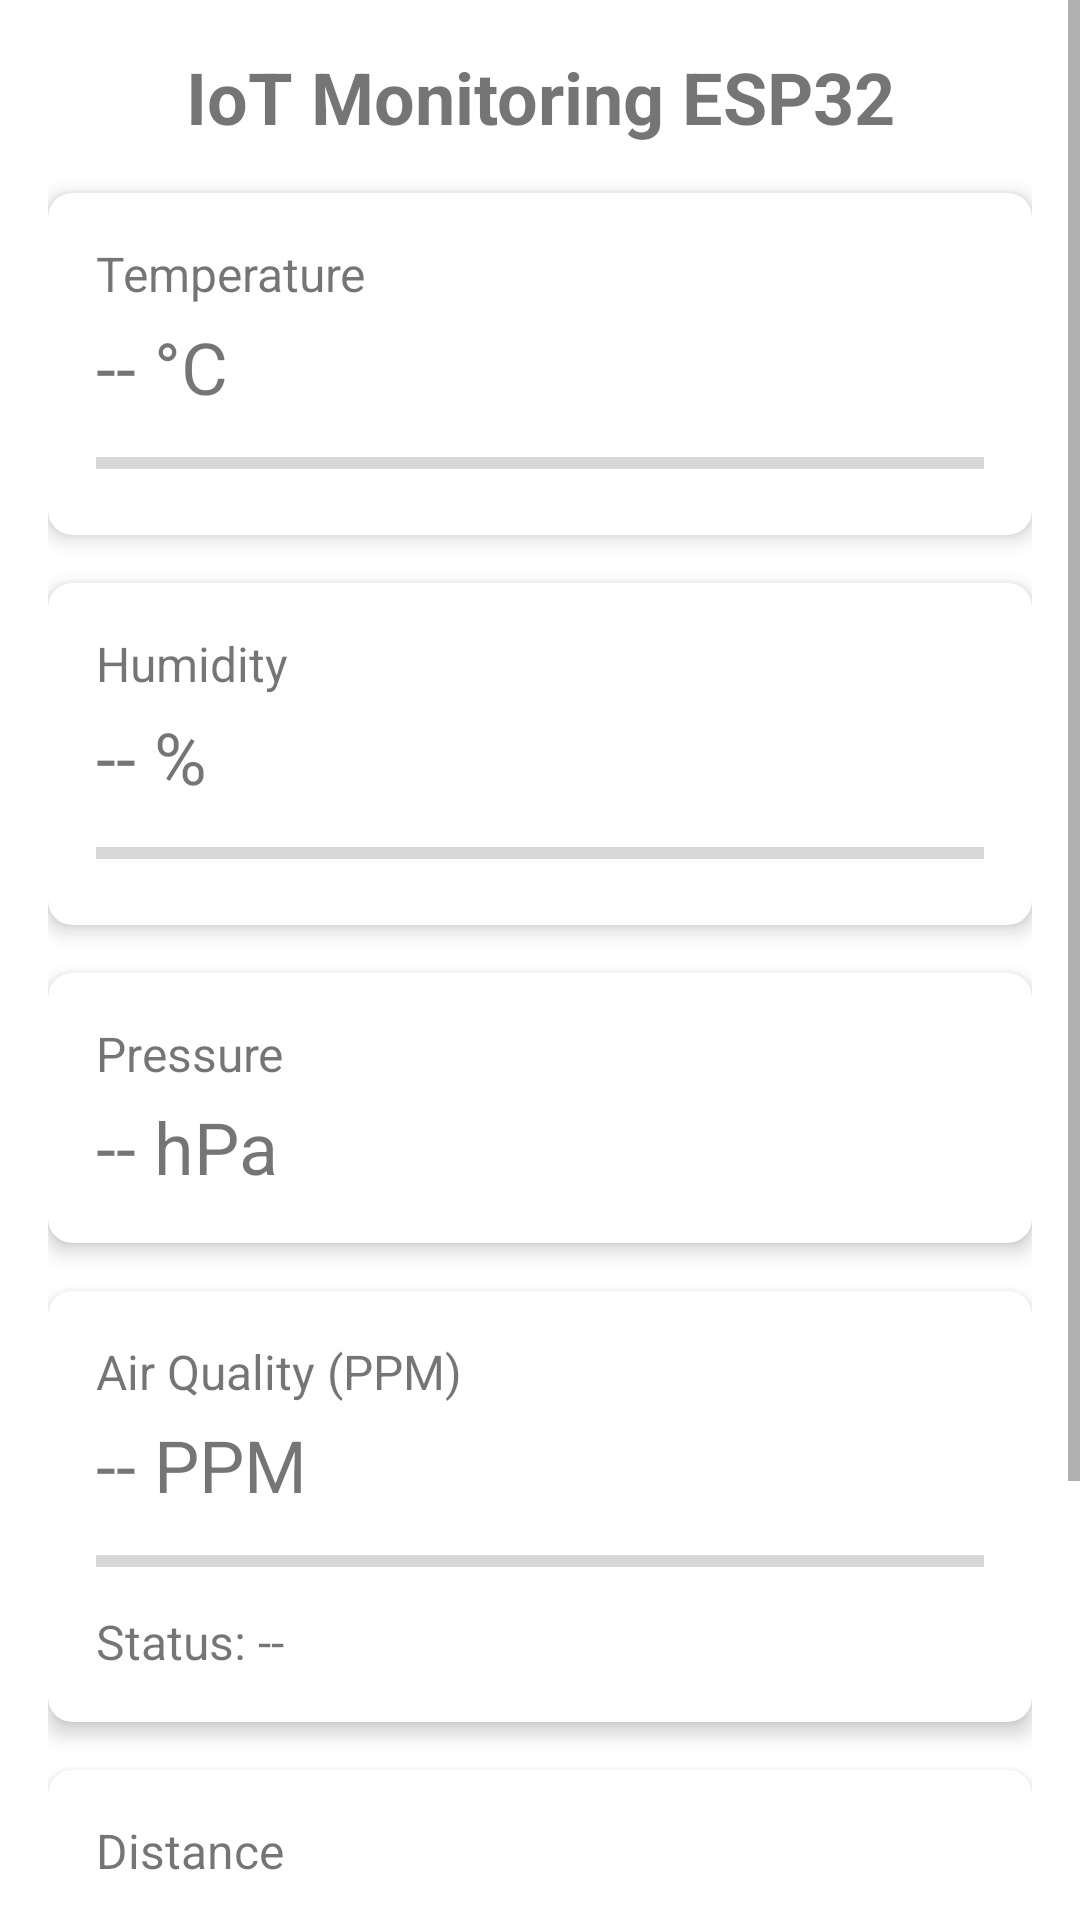

Layout XML and referenced resources for this Android screen:
<!-- AndroidManifest.xml: application theme Theme.Project111 -->
<!-- res/layout/verification.xml -->
<?xml version="1.0" encoding="utf-8"?>
<ScrollView xmlns:android="http://schemas.android.com/apk/res/android"
    xmlns:app="http://schemas.android.com/apk/res-auto"
    xmlns:tools="http://schemas.android.com/tools"
    android:layout_width="match_parent"
    android:layout_height="match_parent"
    android:fillViewport="true">

    <LinearLayout
        android:layout_width="match_parent"
        android:layout_height="wrap_content"
        android:orientation="vertical"
        android:padding="16dp">

        <TextView
            android:layout_width="match_parent"
            android:layout_height="wrap_content"
            android:text="IoT Monitoring ESP32"
            android:textSize="24sp"
            android:textStyle="bold"
            android:gravity="center"
            android:layout_marginBottom="16dp"/>

        <androidx.cardview.widget.CardView
            android:layout_width="match_parent"
            android:layout_height="wrap_content"
            android:layout_marginBottom="16dp"
            app:cardCornerRadius="8dp"
            app:cardElevation="4dp">

            <LinearLayout
                android:layout_width="match_parent"
                android:layout_height="wrap_content"
                android:orientation="vertical"
                android:padding="16dp">

                <TextView
                    android:layout_width="match_parent"
                    android:layout_height="wrap_content"
                    android:text="Temperature"
                    android:textSize="16sp"/>

                <TextView
                    android:id="@+id/temperatureValue"
                    android:layout_width="match_parent"
                    android:layout_height="wrap_content"
                    android:text="-- °C"
                    android:textSize="24sp"
                    android:layout_marginTop="4dp"/>

                <ProgressBar
                    android:id="@+id/temperatureProgress"
                    style="@style/Widget.AppCompat.ProgressBar.Horizontal"
                    android:layout_width="match_parent"
                    android:layout_height="wrap_content"
                    android:layout_marginTop="8dp"
                    android:max="50"
                    android:progress="0"/>
            </LinearLayout>
        </androidx.cardview.widget.CardView>

        <androidx.cardview.widget.CardView
            android:layout_width="match_parent"
            android:layout_height="wrap_content"
            android:layout_marginBottom="16dp"
            app:cardCornerRadius="8dp"
            app:cardElevation="4dp">

            <LinearLayout
                android:layout_width="match_parent"
                android:layout_height="wrap_content"
                android:orientation="vertical"
                android:padding="16dp">

                <TextView
                    android:layout_width="match_parent"
                    android:layout_height="wrap_content"
                    android:text="Humidity"
                    android:textSize="16sp"/>

                <TextView
                    android:id="@+id/humidityValue"
                    android:layout_width="match_parent"
                    android:layout_height="wrap_content"
                    android:text="-- %"
                    android:textSize="24sp"
                    android:layout_marginTop="4dp"/>

                <ProgressBar
                    android:id="@+id/humidityProgress"
                    style="@style/Widget.AppCompat.ProgressBar.Horizontal"
                    android:layout_width="match_parent"
                    android:layout_height="wrap_content"
                    android:layout_marginTop="8dp"
                    android:max="100"
                    android:progress="0"/>
            </LinearLayout>
        </androidx.cardview.widget.CardView>

        <androidx.cardview.widget.CardView
            android:layout_width="match_parent"
            android:layout_height="wrap_content"
            android:layout_marginBottom="16dp"
            app:cardCornerRadius="8dp"
            app:cardElevation="4dp">

            <LinearLayout
                android:layout_width="match_parent"
                android:layout_height="wrap_content"
                android:orientation="vertical"
                android:padding="16dp">

                <TextView
                    android:layout_width="match_parent"
                    android:layout_height="wrap_content"
                    android:text="Pressure"
                    android:textSize="16sp"/>

                <TextView
                    android:id="@+id/pressureValue"
                    android:layout_width="match_parent"
                    android:layout_height="wrap_content"
                    android:text="-- hPa"
                    android:textSize="24sp"
                    android:layout_marginTop="4dp"/>
            </LinearLayout>
        </androidx.cardview.widget.CardView>

        <androidx.cardview.widget.CardView
            android:layout_width="match_parent"
            android:layout_height="wrap_content"
            android:layout_marginBottom="16dp"
            app:cardCornerRadius="8dp"
            app:cardElevation="4dp">

            <LinearLayout
                android:layout_width="match_parent"
                android:layout_height="wrap_content"
                android:orientation="vertical"
                android:padding="16dp">

                <TextView
                    android:layout_width="match_parent"
                    android:layout_height="wrap_content"
                    android:text="Air Quality (PPM)"
                    android:textSize="16sp"/>

                <TextView
                    android:id="@+id/ppmValue"
                    android:layout_width="match_parent"
                    android:layout_height="wrap_content"
                    android:text="-- PPM"
                    android:textSize="24sp"
                    android:layout_marginTop="4dp"/>

                <ProgressBar
                    android:id="@+id/ppmProgress"
                    style="@style/Widget.AppCompat.ProgressBar.Horizontal"
                    android:layout_width="match_parent"
                    android:layout_height="wrap_content"
                    android:layout_marginTop="8dp"
                    android:max="1000"
                    android:progress="0"/>

                <TextView
                    android:id="@+id/airQualityStatus"
                    android:layout_width="match_parent"
                    android:layout_height="wrap_content"
                    android:text="Status: --"
                    android:textSize="16sp"
                    android:layout_marginTop="8dp"/>
            </LinearLayout>
        </androidx.cardview.widget.CardView>

        <androidx.cardview.widget.CardView
            android:layout_width="match_parent"
            android:layout_height="wrap_content"
            android:layout_marginBottom="16dp"
            app:cardCornerRadius="8dp"
            app:cardElevation="4dp">

            <LinearLayout
                android:layout_width="match_parent"
                android:layout_height="wrap_content"
                android:orientation="vertical"
                android:padding="16dp">

                <TextView
                    android:layout_width="match_parent"
                    android:layout_height="wrap_content"
                    android:text="Distance"
                    android:textSize="16sp"/>

                <TextView
                    android:id="@+id/distanceValue"
                    android:layout_width="match_parent"
                    android:layout_height="wrap_content"
                    android:text="-- cm"
                    android:textSize="24sp"
                    android:layout_marginTop="4dp"/>

                <ProgressBar
                    android:id="@+id/distanceProgress"
                    style="@style/Widget.AppCompat.ProgressBar.Horizontal"
                    android:layout_width="match_parent"
                    android:layout_height="wrap_content"
                    android:layout_marginTop="8dp"
                    android:max="200"
                    android:progress="0"/>
            </LinearLayout>
        </androidx.cardview.widget.CardView>

        <Button
            android:id="@+id/connectButton"
            android:layout_width="match_parent"
            android:layout_height="wrap_content"
            android:text="Connect to MQTT"
            android:textAllCaps="false"
            android:layout_marginTop="16dp"/>

        <TextView
            android:id="@+id/connectionStatus"
            android:layout_width="match_parent"
            android:layout_height="wrap_content"
            android:text="Status: Disconnected"
            android:textSize="16sp"
            android:layout_marginTop="8dp"
            android:gravity="center"/>

    </LinearLayout>
</ScrollView>
<!-- resources referenced by this layout -->
<resources>
  <style name="Theme.Project111" parent="Theme.MaterialComponents.DayNight.NoActionBar">
  
      
          <item name="colorPrimary">@android:color/holo_orange_dark</item>
          <item name="colorPrimaryVariant">@android:color/holo_orange_dark</item>
          <item name="colorOnPrimary">@color/white</item>
          
          <item name="colorSecondary">@color/teal_200</item>
          <item name="colorSecondaryVariant">@color/teal_700</item>
          <item name="colorOnSecondary">@color/black</item>
          
          <item name="android:statusBarColor">?attr/colorPrimaryVariant</item>
  
  
          
      </style>
  <color name="white">#FFFFFFFF</color>
  <color name="teal_200">#FF03DAC5</color>
  <color name="teal_700">#FF018786</color>
  <color name="black">#FF000000</color>
</resources>
